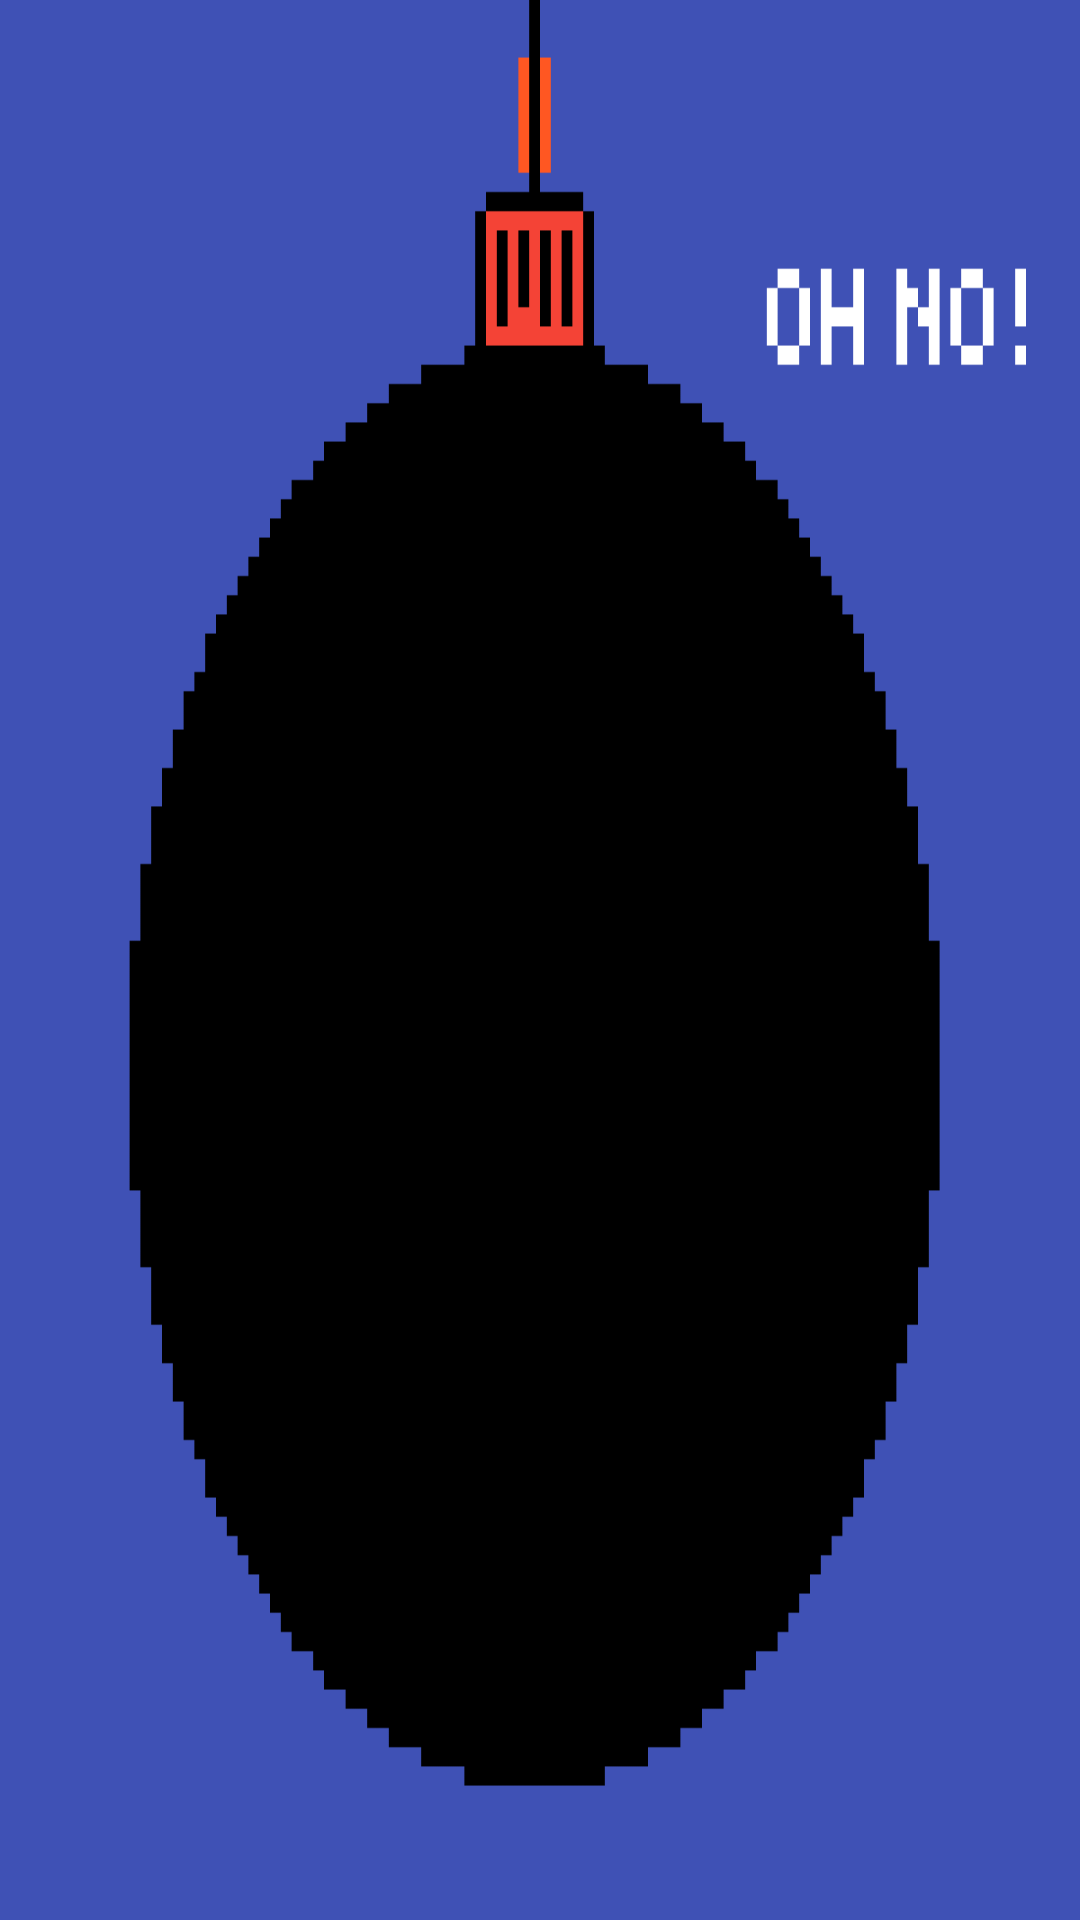

The Android layout XML behind this screen, and the referenced resources:
<!-- AndroidManifest.xml: application theme Theme.BombDisposal -->
<!-- res/layout/activity_main2.xml -->
<?xml version="1.0" encoding="utf-8"?>
<androidx.constraintlayout.widget.ConstraintLayout xmlns:android="http://schemas.android.com/apk/res/android"
    xmlns:app="http://schemas.android.com/apk/res-auto"
    xmlns:tools="http://schemas.android.com/tools"
    android:layout_width="match_parent"
    android:layout_height="match_parent"
    android:background="@drawable/count"
    tools:context=".MainActivity2">

    <TextView
        android:id="@+id/textView2"
        android:layout_width="182dp"
        android:layout_height="187dp"
        android:textAlignment="center"
        android:textColor="@color/white"
        android:textSize="100sp"
        app:layout_constraintBottom_toBottomOf="parent"
        app:layout_constraintEnd_toEndOf="parent"
        app:layout_constraintStart_toStartOf="parent"
        app:layout_constraintTop_toTopOf="parent" />

</androidx.constraintlayout.widget.ConstraintLayout>
<!-- resources referenced by this layout -->
<resources>
  <!-- drawable count: png bitmap (drawable, 9634 bytes) -->
  <style name="Theme.BombDisposal" parent="Theme.MaterialComponents.DayNight.DarkActionBar">
          
          <item name="colorPrimary">@color/purple_500</item>
          <item name="colorPrimaryVariant">@color/purple_700</item>
          <item name="colorOnPrimary">@color/white</item>
          
          <item name="colorSecondary">@color/teal_200</item>
          <item name="colorSecondaryVariant">@color/teal_700</item>
          <item name="colorOnSecondary">@color/black</item>
          
          <item name="android:statusBarColor" tools:targetApi="l">?attr/colorPrimaryVariant</item>
          
      </style>
  <!-- not gathered from this repository: default colours our renderer supplied (Android Studio template values) -->
  <color name="purple_500">#FF6200EE</color>
  <color name="purple_700">#FF3700B3</color>
  <color name="teal_200">#FF03DAC5</color>
  <color name="teal_700">#FF018786</color>
  <color name="black">#FF000000</color>
  <color name="white">#FFFFFFFF</color>
</resources>
